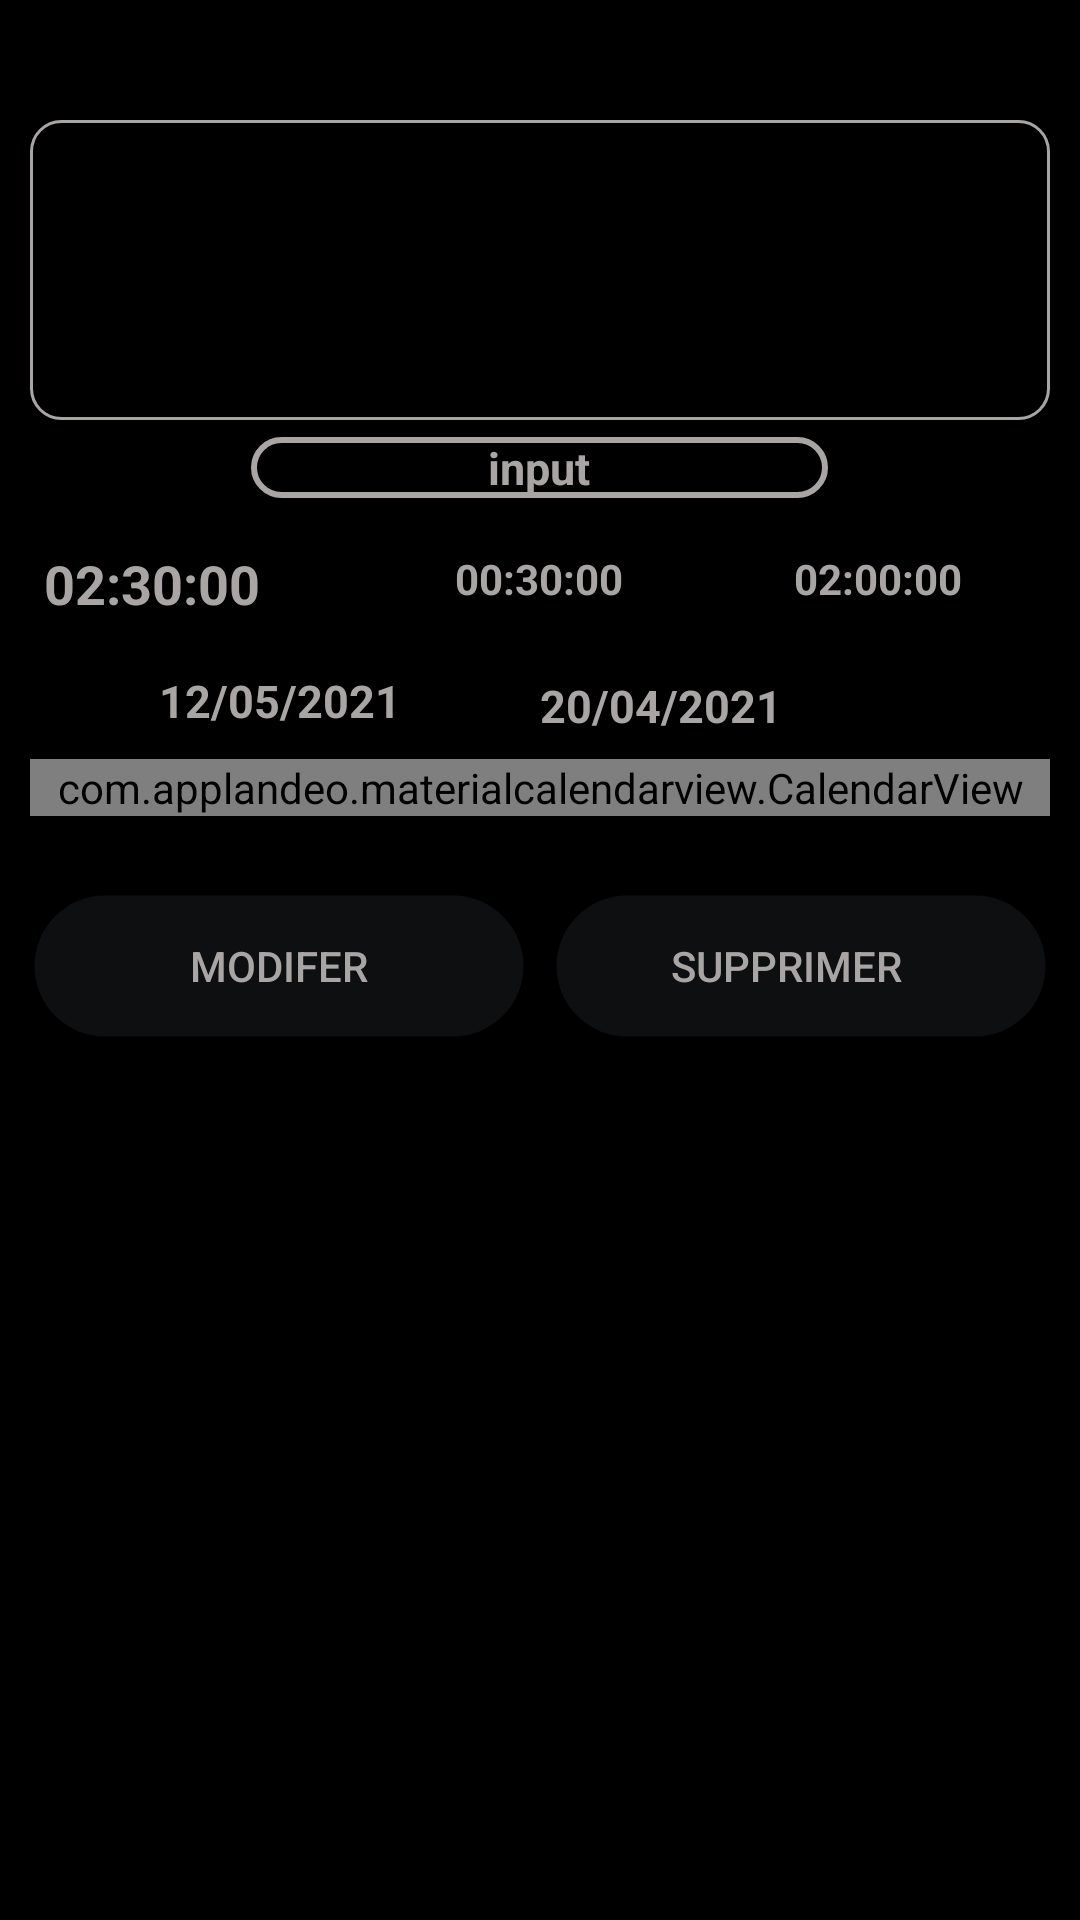

Android layout source for this screen:
<!-- AndroidManifest.xml: application theme Theme.Chrono -->
<!-- res/layout/activity_detail.xml -->
<?xml version="1.0" encoding="utf-8"?>
<androidx.core.widget.NestedScrollView
    xmlns:android="http://schemas.android.com/apk/res/android"
    xmlns:app="http://schemas.android.com/apk/res-auto"
    android:layout_width="match_parent"
    android:layout_height="match_parent"
    xmlns:tools="http://schemas.android.com/tools"
    android:background="@color/black"
    tools:context=".View.DetailActivity">

    <LinearLayout
        android:layout_width="match_parent"
        android:layout_height="match_parent"
        android:orientation="vertical"
        android:padding="10dp"
        android:layout_marginTop="30dp"
        android:weightSum="14">

        <EditText
            android:id="@+id/id_detail_pop_objectif"
            android:layout_width="match_parent"
            android:layout_height="0dp"
            android:layout_weight="0.8"
            android:textStyle="bold"
            android:textSize="15dp"
            android:background="@drawable/input_ronder"
            android:gravity="center"
            android:inputType="textMultiLine"
            android:textColorHint="@color/gray_text_color"
            android:textColor="@color/gray_text_color"
            />



     <LinearLayout
            android:layout_margin="0.5dp"
            android:layout_width="match_parent"
            android:layout_height="0dp"
            android:gravity="center"
            android:layout_weight="1"
            android:orientation="horizontal"
            android:padding="5dp"
            android:weightSum="2">

           

            <EditText
                android:id="@+id/id_etape"
                android:layout_width="wrap_content"
                android:layout_height="match_parent"
                android:layout_weight="1"
                android:inputType="text"
                android:hint="Etape..."
                android:gravity="center"
                android:background="@drawable/outline_input_border"
                android:text="input"
                android:textStyle="bold"
                android:textSize="15dp"
                android:textColorHint="@color/gray_text_color"
                android:textColor="@color/gray_text_color"

             style="@style/Widget.MaterialComponents.TextInputLayout.OutlinedBox"

                />


      </LinearLayout>


     <LinearLayout
            android:layout_margin="0.5dp"
            android:layout_width="match_parent"
            android:layout_height="0dp"
            android:gravity="center"
            android:layout_weight="1.3"
            android:orientation="horizontal"
            android:weightSum="3"
            android:layout_marginRight="10dp"
            android:layout_marginLeft="10dp">
            <EditText
                android:id="@+id/id_time_prevu"
                android:layout_width="0dp"
                android:layout_height="match_parent"
                android:layout_weight="1"
                android:hint="02:30:00"
                android:inputType="text"
                android:textStyle="bold"
                android:textColorHint="@color/gray_text_color"
                android:textColor="@color/gray_text_color"/>
            <TextView
                android:id="@+id/id_time_ecoule"
                android:layout_width="0dp"
                android:layout_height="match_parent"
                android:layout_weight="1"
                android:gravity="center"
                android:text="00:30:00"
                android:textStyle="bold"
                android:textColor="@color/gray_text_color"

                />

            <TextView
                android:id="@+id/id_time_restant"
                android:layout_width="0dp"
                android:layout_height="match_parent"
                android:layout_weight="1"
                android:gravity="center"
                android:text="02:00:00"
                android:textStyle="bold"
                android:textColor="@color/gray_text_color"

                />

     </LinearLayout>

     <LinearLayout
            android:layout_margin="0.5dp"
            android:layout_width="match_parent"
            android:layout_height="0dp"
            android:gravity="center"
            android:layout_weight="1.3"
            android:orientation="horizontal"
            android:weightSum="2">
            <TextView
                android:id="@+id/id_date_save"
                android:layout_width="wrap_content"
                android:layout_height="match_parent"
                android:layout_weight="1"
                android:text="12/05/2021"
                android:gravity="center"
                android:textStyle="bold"
                android:textSize="15dp"
                android:textColor="@color/gray_text_color"

                />

            <EditText
                android:id="@+id/id_date_fin_prevu"
                android:layout_width="wrap_content"
                android:layout_height="match_parent"
                android:layout_weight="1"
                android:inputType="text"
                android:hint="20/04/2021"
                android:textStyle="bold"
                android:textSize="15dp"
                android:textColorHint="@color/gray_text_color"
                android:textColor="@color/gray_text_color"

                />

     </LinearLayout>

    

    <LinearLayout
        android:layout_width="match_parent"
        android:layout_height="0dp"
        android:gravity="center"
        android:background="#43FFFFFF"
        android:layout_weight="5">

        <com.applandeo.materialcalendarview.CalendarView
            android:id="@+id/id_calendarView"
            android:layout_width="match_parent"
            android:layout_height="match_parent"
            app:pagesColor="@color/black"
            app:abbreviationsBarColor="@color/black"
            app:abbreviationsLabelsColor="@color/gray_text_color"
            app:daysLabelsColor="@color/gray_text_color"
            app:highlightedDaysLabelsColor="@color/black"
            app:headerColor="@color/black"/>

    </LinearLayout>


     <LinearLayout
            android:layout_width="match_parent"
            android:layout_height="0dp"
            android:gravity="center"
            android:layout_weight="1"
            android:orientation="horizontal"
            android:layout_marginTop="25dp"
            android:weightSum="5">

            <Button
                android:id="@+id/update"
                android:layout_width="0dp"
                android:layout_height="50dp"
                android:layout_marginRight="4dp"
                android:layout_weight="2.5"
                android:text="Modifer"
                android:paddingLeft="20dp"
                android:paddingRight="20dp"
                android:gravity="center"
                android:drawableLeft="@drawable/ic_save_24"
                android:drawableTint="@color/gray_text_color"
                android:textColor="@color/gray_text_color"
                app:backgroundTint="@color/bg_leger_gray"
                android:background="@drawable/ronder_bg"/>


            <Button
                android:id="@+id/delete"
                android:layout_width="0dp"
                android:layout_height="50dp"
                android:layout_marginLeft="4dp"
                android:layout_weight="2.5"
                android:text="Supprimer"
                android:paddingRight="20dp"
                android:paddingLeft="10dp"
                android:drawableRight="@drawable/ic_delete"
                android:drawableTint="@color/gray_text_color"
                android:textColor="@color/gray_text_color"
                app:backgroundTint="@color/bg_leger_gray"
              android:background="@drawable/ronder_bg"/>
    </LinearLayout>
    </LinearLayout>
</androidx.core.widget.NestedScrollView>
<!-- resources referenced by this layout -->
<resources>
  <color name="bg_leger_gray">#59262C32</color>
  <color name="black">#FF000000</color>
  <color name="gray_text_color">#AAA5A5</color>
  <!-- drawable input_ronder (drawable) -->
  <?xml version="1.0" encoding="utf-8"?>
  <shape xmlns:android="http://schemas.android.com/apk/res/android"     android:shape="rectangle" >
      <corners
          android:radius="10dp"
          />
      <size
          android:width="100dp"
          android:height="100dp"
          />
      <stroke
          android:width="1dp"
          android:color="@color/gray_text_color"
          />
  </shape>
  <!-- drawable outline_input_border (drawable-v24) -->
  <?xml version="1.0" encoding="UTF-8"?>
  <shape xmlns:android="http://schemas.android.com/apk/res/android">
  
      <stroke
          android:width="2dp"
          android:color="@color/gray_text_color" />
  
      <corners android:radius="12dp" />
  
  </shape>
  <!-- drawable ronder_bg (drawable) -->
  <?xml version="1.0" encoding="utf-8"?>
  <shape xmlns:android="http://schemas.android.com/apk/res/android"     android:shape="rectangle" >
      <corners
          android:radius="90dp"
          />
      <size
          android:width="100dp"
          android:height="100dp"
          />
      <stroke
          android:width="3dp"
          android:color="#00050505"
          />
  </shape>
  <style name="Theme.Chrono" parent="Theme.AppCompat.Light.NoActionBar">
          
          <item name="colorPrimary">#04060e</item>
          <item name="colorPrimaryVariant">#04060e</item>
          <item name="colorOnPrimary">@color/white</item>
          
          <item name="colorSecondary">@color/teal_200</item>
          <item name="colorSecondaryVariant">@color/teal_700</item>
          <item name="colorOnSecondary">@color/black</item>
          
          <item name="android:statusBarColor" tools:targetApi="l">?attr/colorPrimaryVariant</item>
          
      </style>
  <color name="white">#FFFFFFFF</color>
  <color name="teal_200">#FF03DAC5</color>
  <color name="teal_700">#FF018786</color>
</resources>
